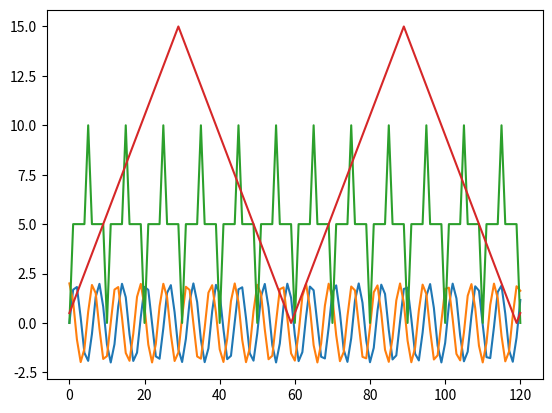

This chart was generated by the following Python code:
import math
import matplotlib.pyplot as plt
import random

limit=121

l=[]

up=True
tri=0
for i in range(limit):
    s=math.sin(i) *2
    c=math.cos(i) *2

    r=5
    if i%5==0:
        r=10
        if i %10 ==0:
            r=0

    if i% 30 ==0:
        up = not up

    if up:
        tri-=0.5

    else:
        tri+=0.5


    l.append((s,c,r,tri))


if __name__ == "__main__":

    plt.plot(l)
    plt.show()
